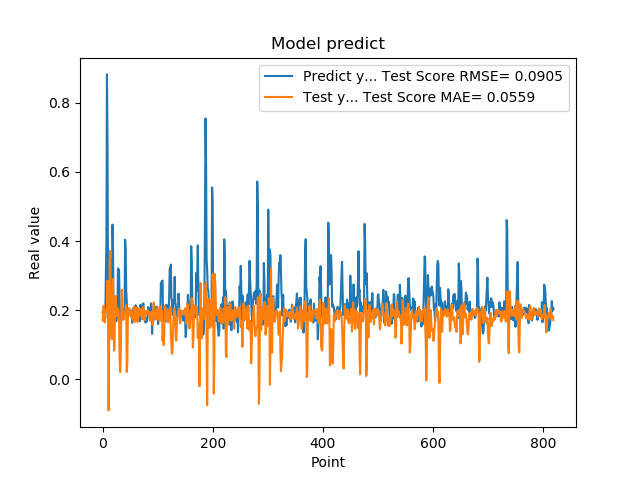

The data file committed next to this chart (first rows):
1.941800117492676059e-01, 1.700398375789348715e-01
1.970258951187133512e-01, 1.856632567930338040e-01
1.859861761331558505e-01, 2.125524852054446745e-01
1.705197989940643033e-01, 1.767749342949738456e-01
1.844120919704437256e-01, 1.641418972956272260e-01
1.779371052980423251e-01, 1.910247030082522501e-01
3.004232645034790039e-01, 2.004169157266545986e-01
3.969086110591887873e-01, 1.998197467167050490e-01
8.820003867149353027e-01, 2.014648138074922601e-01
6.841114759445190430e-01, 2.842194323193900085e-01
2.116497457027435580e-01, 1.391836913402834108e-01
2.014262527227401733e-01, -9.006832800838092401e-02
2.061583995819092074e-01, 1.026293608863730888e-01
3.160260915756225586e-01, 3.384746353841653899e-01
3.489396274089813232e-01, 3.717727919379130719e-01
1.544443815946578979e-01, 1.999418162702643331e-01
1.959947794675827026e-01, 1.255723087846531139e-01
1.894801408052444180e-01, 1.157200232481165186e-01
4.474425017833709162e-01, 2.072603155880253789e-01
3.771362304687500555e-01, 2.896500352886392515e-01
1.889318972826004028e-01, 2.014927272760397015e-01
1.752775162458419522e-01, 8.293350225464704573e-02
1.822472065687180121e-01, 1.101641425757544923e-01
1.866402029991149902e-01, 2.348147977837192479e-01
1.715678423643112183e-01, 2.406245775825116007e-01
1.676391065120696744e-01, 1.918801569377145133e-01
1.773854047060013095e-01, 1.821930607973357985e-01
1.872433423995972235e-01, 1.986637819698777452e-01
3.204146027565002441e-01, 2.035177217865223043e-01
3.134283721446990967e-01, 2.008727063756030329e-01
3.171058297157288153e-01, 1.682380658870301915e-01
2.202603369951247891e-01, 5.781495706259046075e-02
1.659800857305526733e-01, 2.053996974201987777e-02
1.415748745203018188e-01, 6.365432470136417331e-02
1.852595061063766479e-01, 1.808487180265601901e-01
1.814238876104354858e-01, 2.590231204621290528e-01
1.905867606401443481e-01, 2.165591397227892290e-01
1.810430586338043213e-01, 1.871394927419278154e-01
1.954265981912612915e-01, 1.719731552228875304e-01
2.029463946819305142e-01, 1.859466791816517528e-01
1.862521618604660034e-01, 1.937778469691872063e-01
4.038094580173492432e-01, 1.874105002667381392e-01
3.743042349815369207e-01, 2.081114984170978344e-01
2.572054266929626465e-01, 2.144815504360771119e-01
2.253161966800689420e-01, 2.110845925642925239e-02
1.787700653076171875e-01, 4.793124876617561869e-02
1.761920750141143799e-01, 1.741021384704024288e-01
1.861467957496643066e-01, 1.983542284643092790e-01
1.954011768102645874e-01, 2.061552757425516580e-01
1.907722949981689176e-01, 2.018472811434797454e-01
1.898660957813262939e-01, 1.921751948211040950e-01
2.001174986362457275e-01, 1.837225904848774349e-01
1.922753006219863892e-01, 1.803664117173597037e-01
1.810636967420578003e-01, 1.960172965998984718e-01
1.635809391736984530e-01, 1.761186492698632311e-01
1.916799396276473999e-01, 1.718088240858184901e-01
2.058236002922058105e-01, 1.979822223928181801e-01
1.857409924268722812e-01, 2.103458748494148600e-01
1.752161234617233276e-01, 1.926142825517736801e-01
1.845117062330245972e-01, 1.656420940110613915e-01
2.143009155988692682e-01, 1.875942715933999472e-01
... 759 more rows
